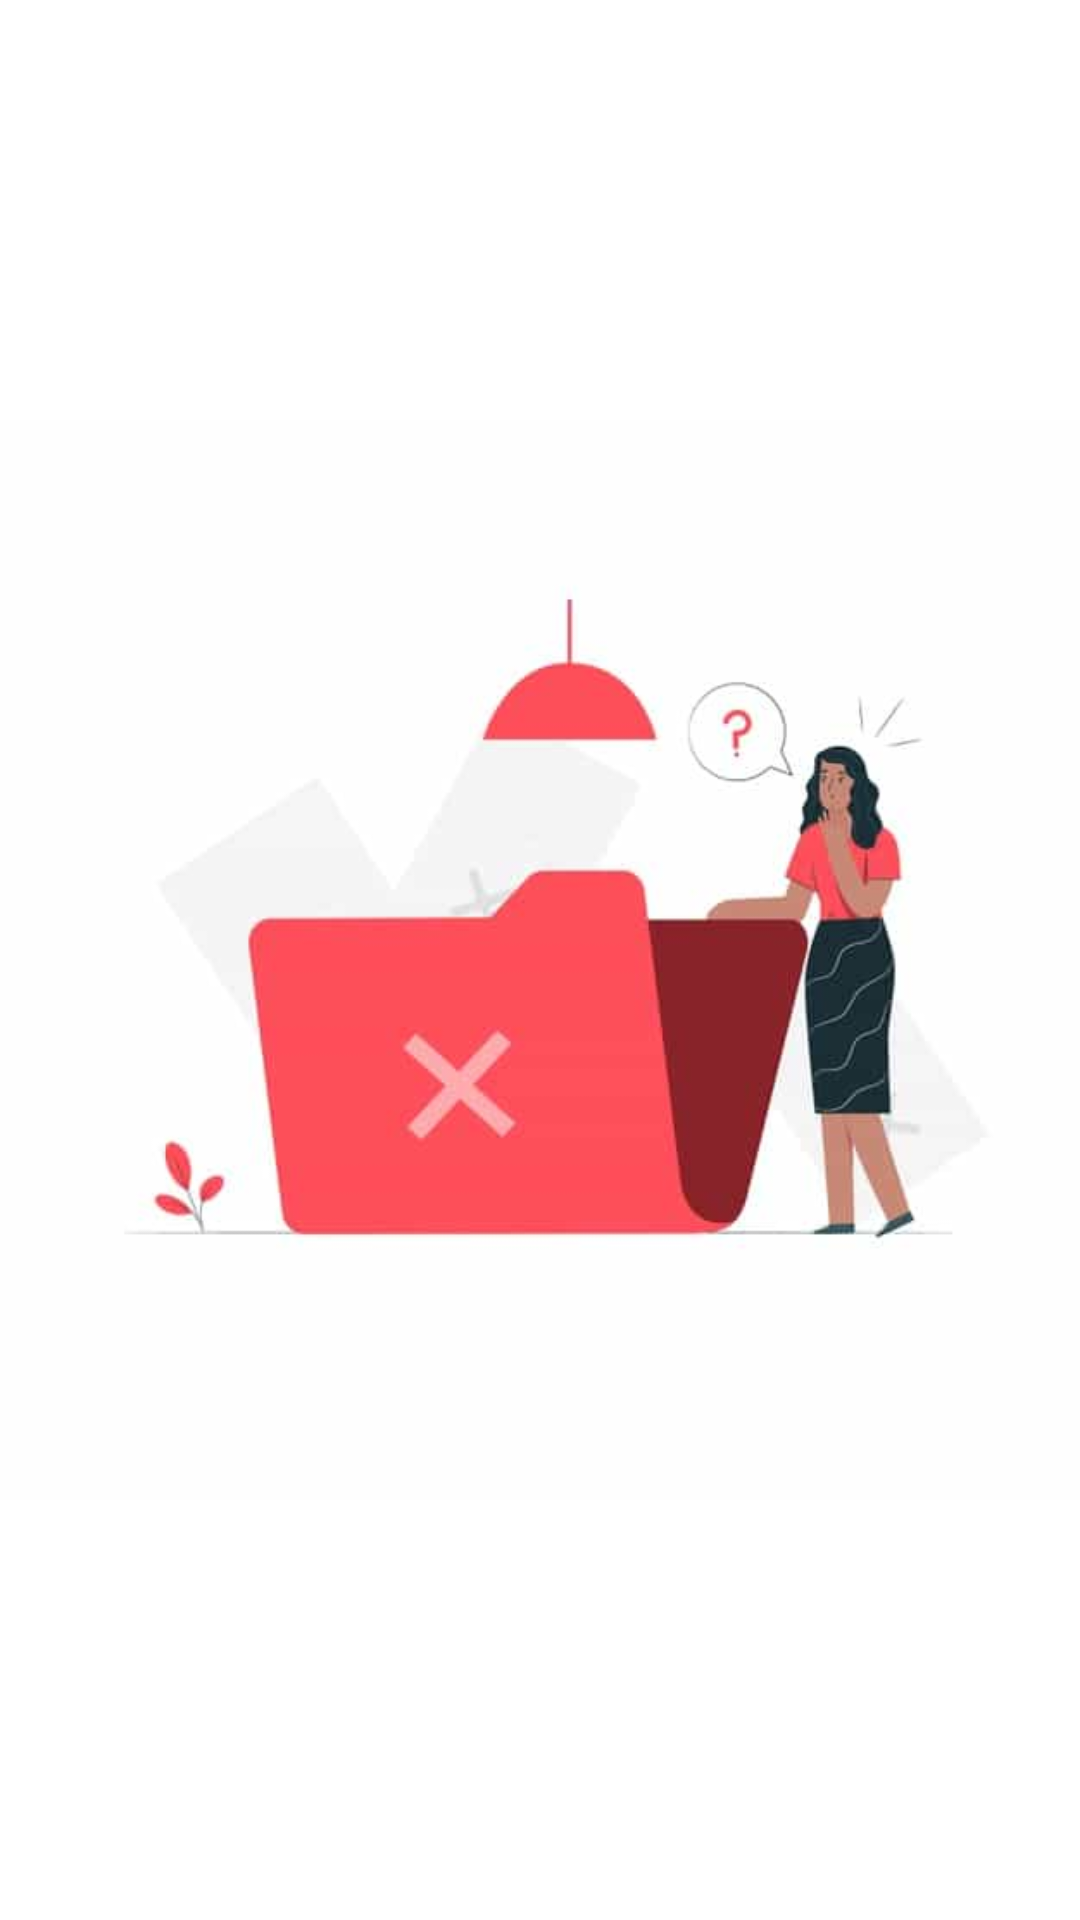

Produce the Android XML layout that renders to this screen, including the resource entries it uses.
<!-- AndroidManifest.xml: application theme Theme.TestsAndroidSalt -->
<!-- res/layout/view_no_data.xml -->
<?xml version="1.0" encoding="utf-8"?>
<androidx.constraintlayout.widget.ConstraintLayout xmlns:android="http://schemas.android.com/apk/res/android"
    xmlns:app="http://schemas.android.com/apk/res-auto"
    android:layout_width="match_parent"
    android:layout_height="match_parent"
    android:clickable="true"
    android:background="@color/white"
    android:focusable="true">

    <ImageView
        android:layout_width="match_parent"
        android:layout_height="wrap_content"
        android:adjustViewBounds="true"
        android:contentDescription="@string/data_not_found"
        android:scaleType="centerCrop"
        android:src="@drawable/data_empty"
        app:layout_constraintBottom_toBottomOf="parent"
        app:layout_constraintTop_toTopOf="parent" />

</androidx.constraintlayout.widget.ConstraintLayout>
<!-- resources referenced by this layout -->
<resources>
  <color name="white">#FFFFFFFF</color>
  <!-- drawable data_empty: jpg bitmap (drawable, 9170 bytes) -->
  <string name="data_not_found">data tidak ditemukan</string>
  <style name="Theme.TestsAndroidSalt" parent="Theme.MaterialComponents.DayNight.DarkActionBar">
          
          <item name="colorPrimary">@color/purple_500</item>
          <item name="colorPrimaryVariant">@color/purple_700</item>
          <item name="colorOnPrimary">@color/white</item>
          
          <item name="colorSecondary">@color/teal_200</item>
          <item name="colorSecondaryVariant">@color/teal_700</item>
          <item name="colorOnSecondary">@color/black</item>
          
          <item name="android:statusBarColor" tools:targetApi="l">?attr/colorPrimaryVariant</item>
          
      </style>
  <color name="purple_500">#FF6200EE</color>
  <color name="purple_700">#FF3700B3</color>
  <color name="teal_200">#FF03DAC5</color>
  <color name="teal_700">#FF018786</color>
  <color name="black">#FF000000</color>
</resources>
